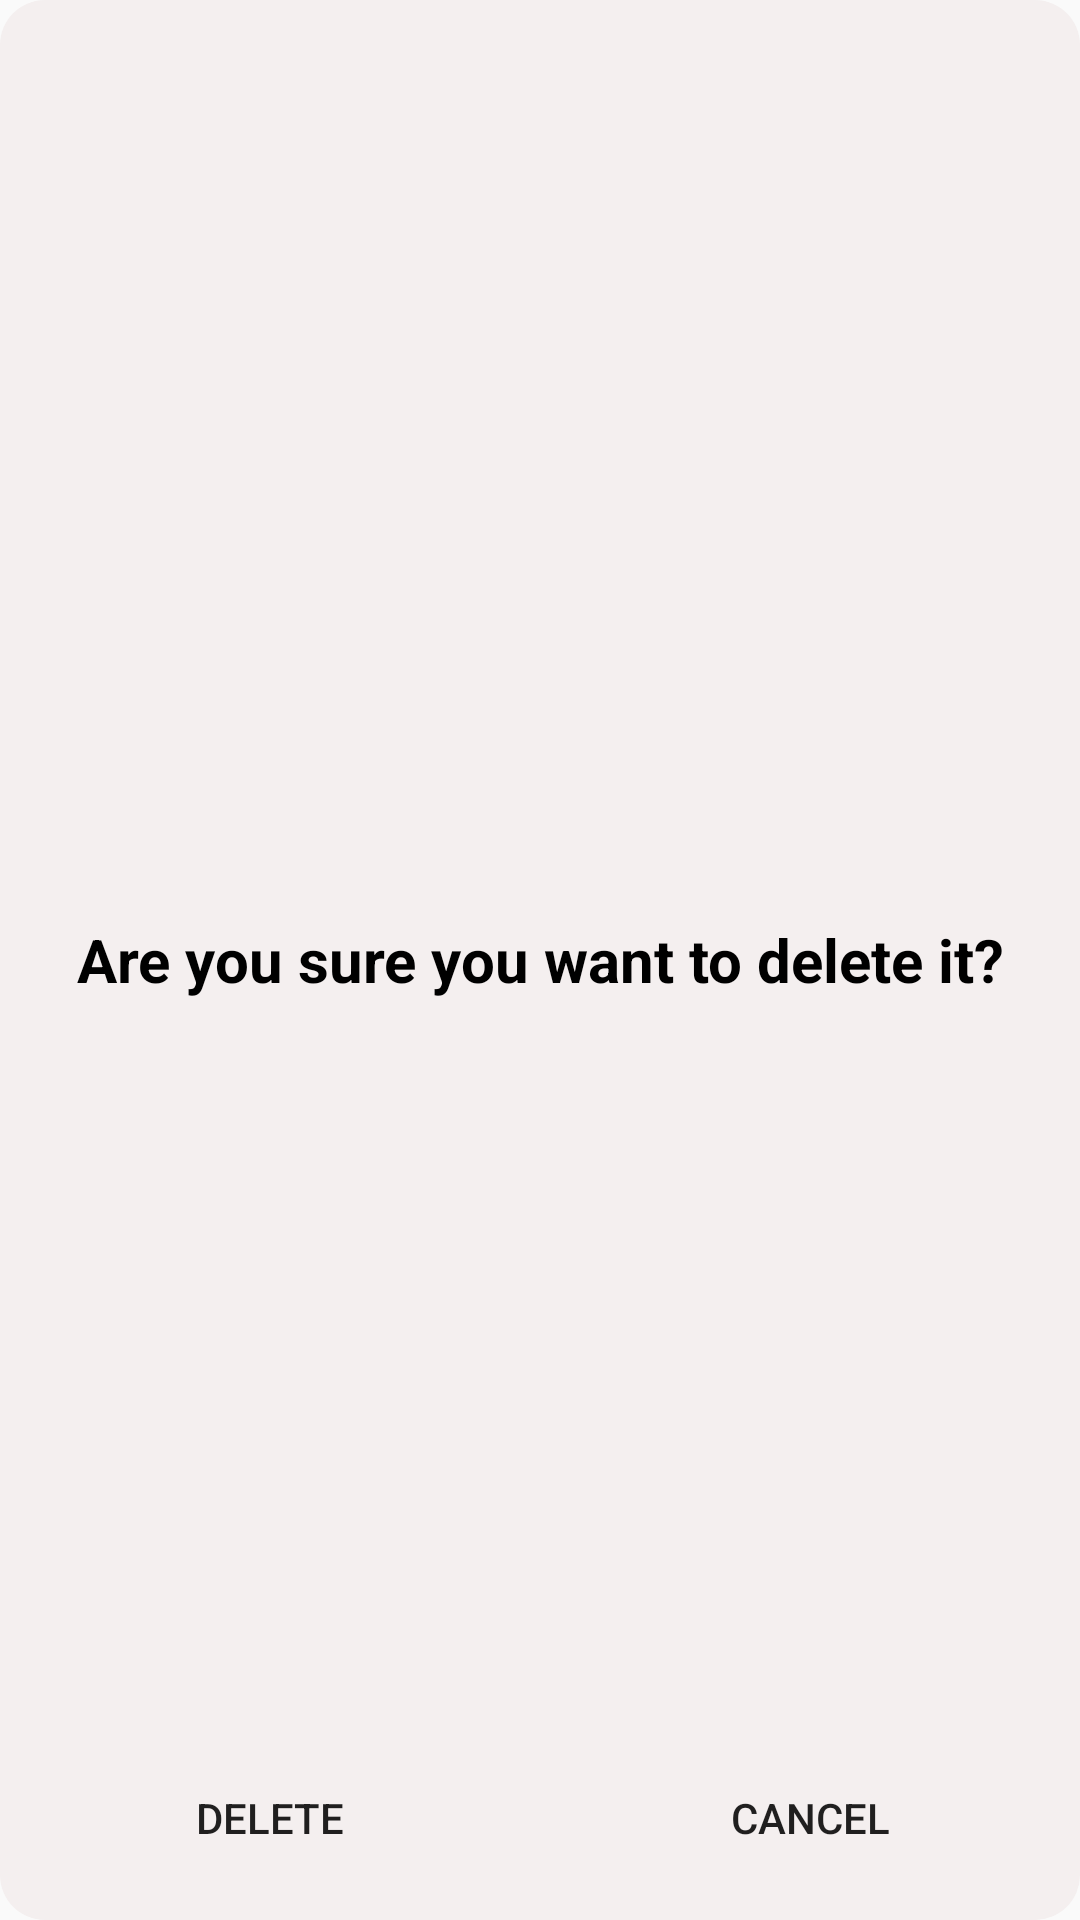

The Android layout XML behind this screen, and the referenced resources:
<!-- AndroidManifest.xml: application theme Theme.ScanCode -->
<!-- res/layout/dialog.xml -->
<?xml version="1.0" encoding="utf-8"?>
<RelativeLayout xmlns:android="http://schemas.android.com/apk/res/android"
    android:layout_width="260dp"
    android:layout_height="260dp"
    android:background="@drawable/dialog_shape"
    android:orientation="vertical">

    <LinearLayout
        android:layout_width="match_parent"
        android:layout_height="wrap_content"
        android:orientation="vertical"
        android:layout_centerHorizontal="true"
        android:layout_centerVertical="true">

        <TextView
            android:id="@+id/dialog_text"
            android:layout_width="match_parent"
            android:layout_height="wrap_content"
            android:gravity="center"
            android:padding="10dp"
            android:textColor="@color/black"
            android:textSize="20sp"
            android:textStyle="bold"
            android:text="Are you sure you want to delete it?" />



    </LinearLayout>


    <LinearLayout
        android:layout_width="match_parent"
        android:layout_height="wrap_content"
        android:layout_alignParentBottom="true"
        android:layout_centerHorizontal="true"
        android:orientation="horizontal">

        <Button
            android:id="@+id/dialog_yes"
            android:layout_width="0dp"
            android:layout_height="wrap_content"
            android:layout_weight="1"
            android:layout_marginStart="20dp"
            android:layout_marginEnd="20dp"
            android:layout_marginBottom="10dp"
            android:background="@drawable/shape"
            android:text="delete" />

        <Button
            android:id="@+id/dialog_no"
            android:layout_width="0dp"
            android:layout_height="wrap_content"
            android:layout_marginStart="20dp"
            android:layout_weight="1"
            android:layout_marginEnd="20dp"
            android:layout_marginBottom="10dp"
            android:background="@drawable/shape"
            android:text="cancel" />
    </LinearLayout>


</RelativeLayout>
<!-- resources referenced by this layout -->
<resources>
  <!-- drawable dialog_shape (drawable) -->
  <?xml version="1.0" encoding="utf-8"?>
  <shape xmlns:android="http://schemas.android.com/apk/res/android"
      android:shape="rectangle" >
  
      
      <solid android:color="#F4EFEF" />
  
      
      
      <corners android:radius="15dip" />
  
  
  </shape>
  <style name="Theme.ScanCode" parent="Theme.MaterialComponents.DayNight.NoActionBar.Bridge">
          
          <item name="colorPrimary">@color/purple_500</item>
          <item name="colorPrimaryVariant">@color/purple_700</item>
          <item name="colorOnPrimary">@color/white</item>
          
          <item name="colorSecondary">@color/teal_200</item>
          <item name="colorSecondaryVariant">@color/teal_700</item>
          <item name="colorOnSecondary">@color/black</item>
          
  
          
  
  
          <item name="android:statusBarColor">@android:color/transparent</item>
          
          <item name="android:windowTranslucentNavigation">true</item>
          <item name="android:windowDrawsSystemBarBackgrounds">true</item>
          <item name="android:windowLightStatusBar">true</item>
      </style>
  <!-- not gathered from this repository: default colours our renderer supplied (Android Studio template values) -->
  <color name="purple_500">#FF6200EE</color>
  <color name="purple_700">#FF3700B3</color>
  <color name="teal_200">#FF03DAC5</color>
  <color name="teal_700">#FF018786</color>
  <color name="black">#FF000000</color>
  <color name="white">#FFFFFFFF</color>
</resources>
